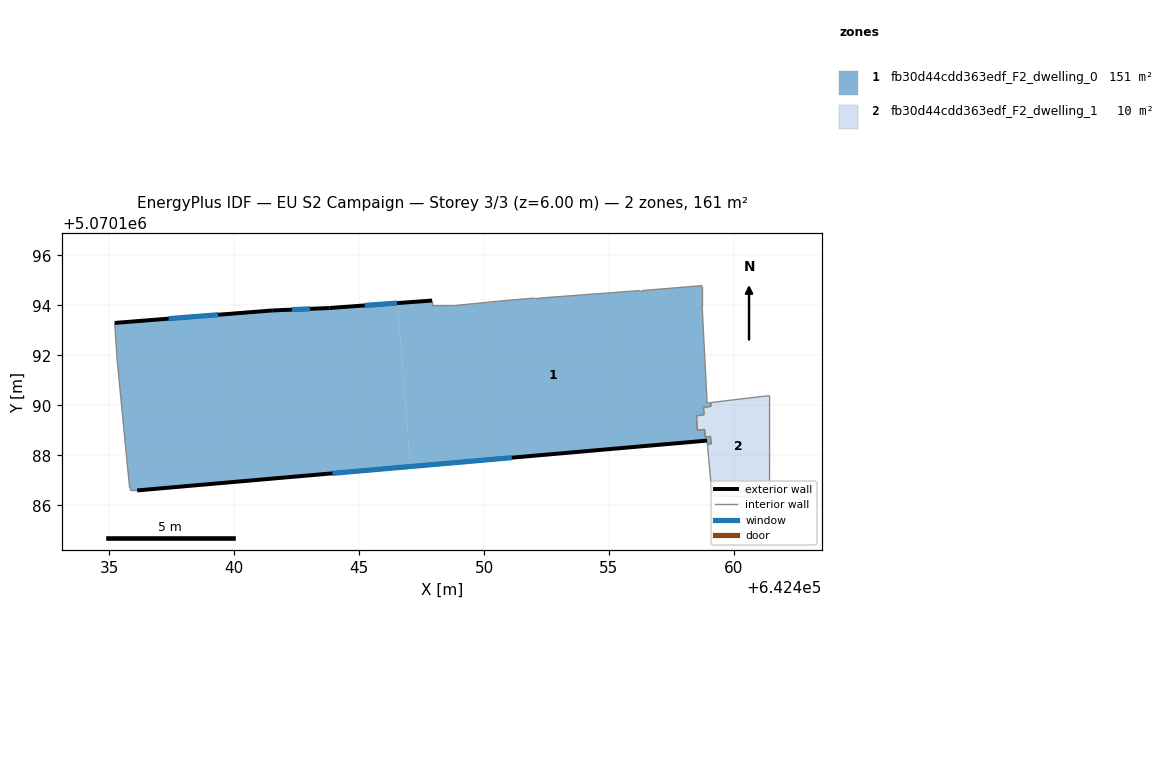
=== STOREY PLAN SPEC (per zone: floor XY polygon, exterior-wall plan segments, windows/doors) ===
zone 1: fb30d44cdd363edf_F2_dwelling_0  (151.4 m²)
  floor: (642446.54, 5070194.09) (642447.05, 5070187.55) (642436.11, 5070186.59) (642435.81, 5070186.59) (642435.81, 5070186.69) (642435.71, 5070187.69) (642435.31, 5070191.80) (642435.21, 5070193.30) (642441.52, 5070193.80) (642443.82, 5070193.90)
  floor: (642458.73, 5070194.79) (642458.73, 5070193.99) (642458.93, 5070190.09) (642459.08, 5070190.11) (642459.09, 5070189.96) (642458.79, 5070189.92) (642458.80, 5070189.62) (642458.50, 5070189.58) (642458.53, 5070189.00) (642458.83, 5070189.03) (642458.85, 5070188.73) (642459.07, 5070188.75) (642459.09, 5070188.45) (642458.94, 5070188.44) (642458.93, 5070188.59) (642447.05, 5070187.55) (642446.54, 5070194.09) (642447.92, 5070194.20) (642447.92, 5070194.00) (642448.82, 5070193.99) (642450.82, 5070194.19) (642452.03, 5070194.29) (642452.23, 5070194.29) (642456.23, 5070194.59) (642456.33, 5070194.59)
  exterior wall: (642436.11, 5070186.59) – (642458.93, 5070188.59)  [22.9 m]
    window: (642443.93, 5070187.28) – (642451.11, 5070187.90)  [6.8 m²]
  exterior wall: (642441.52, 5070193.80) – (642435.21, 5070193.30)  [6.3 m]
    window: (642439.36, 5070193.63) – (642437.37, 5070193.47)  [1.9 m²]
  exterior wall: (642443.82, 5070193.90) – (642441.52, 5070193.80)  [2.3 m]
    window: (642443.03, 5070193.86) – (642442.31, 5070193.83)  [0.7 m²]
  exterior wall: (642447.92, 5070194.20) – (642443.82, 5070193.90)  [4.1 m]
    window: (642446.52, 5070194.09) – (642445.23, 5070194.00)  [1.2 m²]
  interior walls: 27
zone 2: fb30d44cdd363edf_F2_dwelling_1  (9.8 m²)
  floor: (642461.43, 5070190.39) (642461.43, 5070186.29) (642459.13, 5070186.39) (642458.94, 5070188.44) (642459.09, 5070188.45) (642459.07, 5070188.75) (642458.85, 5070188.73) (642458.83, 5070189.03) (642458.53, 5070189.00) (642458.50, 5070189.58) (642458.80, 5070189.62) (642458.79, 5070189.92) (642459.09, 5070189.96) (642459.08, 5070190.11) (642459.73, 5070190.19)
  interior walls: 15

=== DERIVED (storey summary) ===
Building: EU S2 Campaign
Storey: 3 of 3  (floor level z = 6.00 m)
Storey gross floor area: 161.1 m²
Zones on this storey: 2
  - fb30d44cdd363edf_F2_dwelling_0: floor 151.4 m²; exterior wall 35.6 m (106.9 m²); 4 window(s) 10.6 m²; WWR 9.9%
  - fb30d44cdd363edf_F2_dwelling_1: floor 9.8 m²
Zone adjacency (shared interzone walls):
  - fb30d44cdd363edf_F2_dwelling_0 ↔ fb30d44cdd363edf_F2_dwelling_1